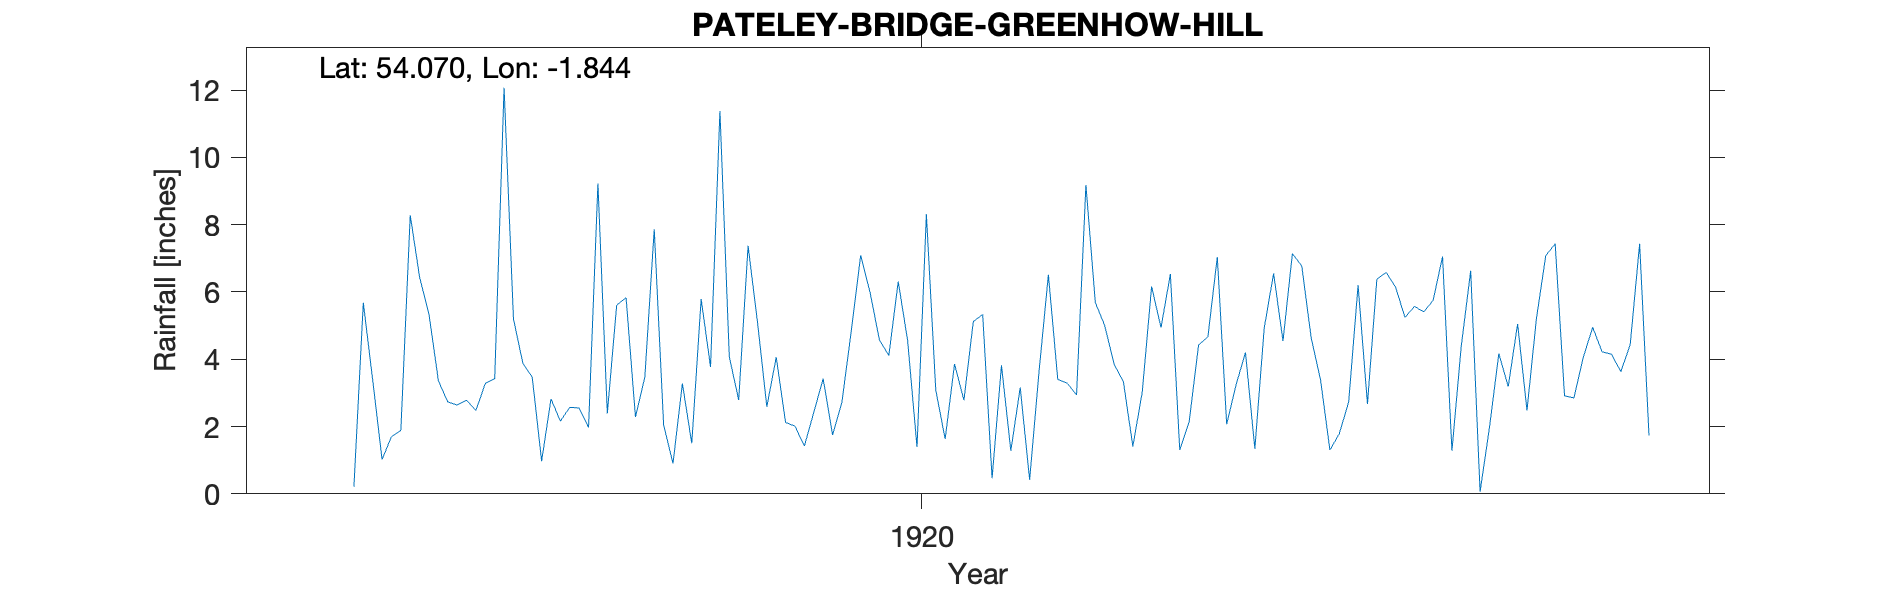

The data file committed next to this chart (first rows):
PATELEY-BRIDGE-GREENHOW-HILL, , , , , , , , , , , , , , , , , , , , , 
Grid ref, SE103638, Long, -1.844, Lat, 54.07, Elevation, 1300, ft., , , , , , , , , , , , , 
Station no, RR6045, , , , , , , , , , , , , , , , , , , , 
, 1910, 1911, 1912, 1913, 1914, 1915, 1916, 1917, 1918, 1919, 1920, 1921, 1922, 1923, 1924, 1925, 1926, 1927, 1928, 1929, 1930
January, , , , , , , 6.44, 3.47, 3.47, 5.11, 5.98, 5.33, 5.69, 4.67, 3.39, 5.75, 7.08, , , , 
February, , , , , , , 5.33, 0.97, 7.86, 2.59, 4.57, 0.46, 5, 7.04, 1.3, 7.05, 7.43, , , , 
March, , , , , , , 3.36, 2.82, 2.05, 4.06, 4.11, 3.82, 3.86, 2.07, 1.79, 1.28, 2.91, , , , 
April, , , , , , , 2.73, 2.16, 0.9, 2.12, 6.31, 1.28, 3.32, 3.24, 2.73, 4.4, 2.85, , , , 
May, , , , , , , 2.64, 2.57, 3.28, 2.01, 4.56, 3.16, 1.41, 4.2, 6.2, 6.63, 4.06, , , , 
June, , , , , , 0.21, 2.78, 2.55, 1.5, 1.42, 1.39, 0.42, 3.02, 1.34, 2.67, 0.06, 4.95, , , , 
July, , , , , , 5.68, 2.48, 1.97, 5.79, 2.42, 8.31, 3.62, 6.16, 4.93, 6.38, 1.97, 4.22, , , , 
August, , , , , , 3.38, 3.28, 9.22, 3.77, 3.42, 3.08, 6.51, 4.94, 6.55, 6.58, 4.17, 4.15, , , , 
September, , , , , , 1.02, 3.42, 2.39, 11.38, 1.75, 1.63, 3.4, 6.53, 4.54, 6.14, 3.19, 3.63, , , , 
October, , , , , , 1.7, 12.07, 5.61, 4.07, 2.72, 3.86, 3.29, 1.3, 7.14, 5.24, 5.05, 4.44, , , , 
November, , , , , , 1.88, 5.2, 5.83, 2.79, 4.85, 2.78, 2.94, 2.14, 6.77, 5.57, 2.48, 7.43, , , , 
December, , , , , , 8.28, 3.88, 2.28, 7.37, 7.09, 5.12, 9.18, 4.42, 4.64, 5.41, 5.2, 1.73, , , , 
Total, , , , , , , 53.61, 41.84, 54.23, 39.56, 51.7, 43.41, 47.79, 57.13, 53.4, 47.23, 54.88, , , , 
NGR is Keld House (not Kell). Altitudes …, , , , , , , , , , , , , , , , , , , , , 
Gauge moved a "short distance" in Nov 19…, , , , , , , , , , , , , , , , , , , , , 
